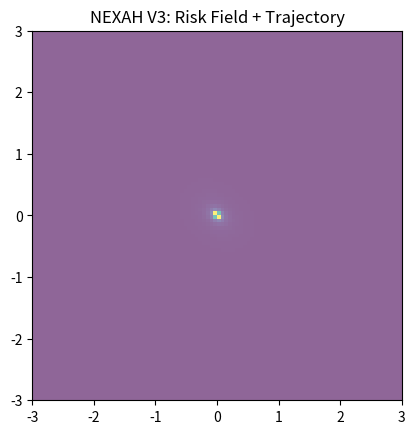

This figure's Python source: (Note: this script raises an exception after producing the figure.)
import numpy as np
import matplotlib.pyplot as plt
from matplotlib.animation import FuncAnimation, PillowWriter

# ----------------------------
# 1. Field
# ----------------------------
def F(x, y):
    return np.array([y, -x - 0.3*y])

# ----------------------------
# 2. Coherence
# ----------------------------
def coherence(x, dx):
    f = F(x[0], x[1])
    return np.dot(dx, f) / (np.linalg.norm(dx) * np.linalg.norm(f) + 1e-8)

# ----------------------------
# 3. Grid (Risk Field)
# ----------------------------
x_vals = np.linspace(-3, 3, 100)
y_vals = np.linspace(-3, 3, 100)
X, Y = np.meshgrid(x_vals, y_vals)

R = np.zeros_like(X)

for i in range(X.shape[0]):
    for j in range(X.shape[1]):
        pos = np.array([X[i,j], Y[i,j]])
        dx = F(pos[0], pos[1])
        c = coherence(pos, dx)

        # Risk Definition
        R[i,j] = 1 - c

# ----------------------------
# 4. Trajectory
# ----------------------------
dt = 0.05
steps = 120
trajectory = []
coh_vals = []

x = np.array([-2.0, -1.5])

for _ in range(steps):
    dx = F(x[0], x[1])
    c = coherence(x, dx)

    coh_vals.append(c)
    trajectory.append(x.copy())

    # Control
    if c < 0.3:
        u = np.array([0.0, 0.5])
    else:
        u = np.array([0.0, 0.0])

    x = x + dt * (dx + u)

trajectory = np.array(trajectory)
coh_vals = np.array(coh_vals)

# ----------------------------
# 5. Plot + Animation
# ----------------------------
fig, ax = plt.subplots()

# Heatmap (Risk Field)
heat = ax.imshow(
    R,
    extent=[-3, 3, -3, 3],
    origin='lower',
    alpha=0.6
)

# Trajectory
line, = ax.plot([], [], lw=2)
point, = ax.plot([], [], marker='o')

ax.set_xlim(-3, 3)
ax.set_ylim(-3, 3)

ax.set_title("NEXAH V3: Risk Field + Trajectory")

def update(frame):
    line.set_data(trajectory[:frame,0], trajectory[:frame,1])
    point.set_data([trajectory[frame,0]], [trajectory[frame,1]])
    return line, point

anim = FuncAnimation(fig, update, frames=len(trajectory), interval=60)

gif_path = "FRAMEWORK/visuals/output/nexah_v3_risk.gif"
anim.save(gif_path, writer=PillowWriter(fps=15))

print("Saved:", gif_path)
